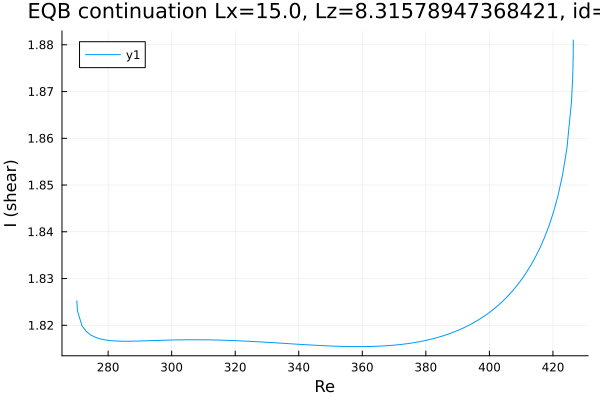

The file beside this chart, header and first rows:
Re, shear
270.2, 1.825
270.2, 1.825
270.2, 1.825
270.2, 1.825
270.2, 1.825
270.2, 1.825
270.2, 1.825
270.2, 1.825
270.2, 1.825
270.2, 1.825
270.3, 1.823
271.8, 1.82
273.2, 1.819
274.6, 1.818
276, 1.817
277.4, 1.817
278.8, 1.817
280.2, 1.817
281.7, 1.817
283.1, 1.817
284.5, 1.817
285.9, 1.817
287.3, 1.817
288.7, 1.817
290.1, 1.817
291.6, 1.817
293, 1.817
294.4, 1.817
295.8, 1.817
297.1, 1.817
298, 1.817
298.7, 1.817
299.1, 1.817
299.4, 1.817
299.6, 1.817
299.7, 1.817
299.8, 1.817
299.9, 1.817
299.9, 1.817
300, 1.817
300, 1.817
300.0, 1.817
300.0, 1.817
300, 1.817
300, 1.817
300.1, 1.817
300.1, 1.817
300.2, 1.817
300.3, 1.817
300.4, 1.817
300.6, 1.817
300.9, 1.817
301.3, 1.817
302, 1.817
302.9, 1.817
304.2, 1.817
305.6, 1.817
307, 1.817
308.4, 1.817
309.9, 1.817
... 94 more rows
